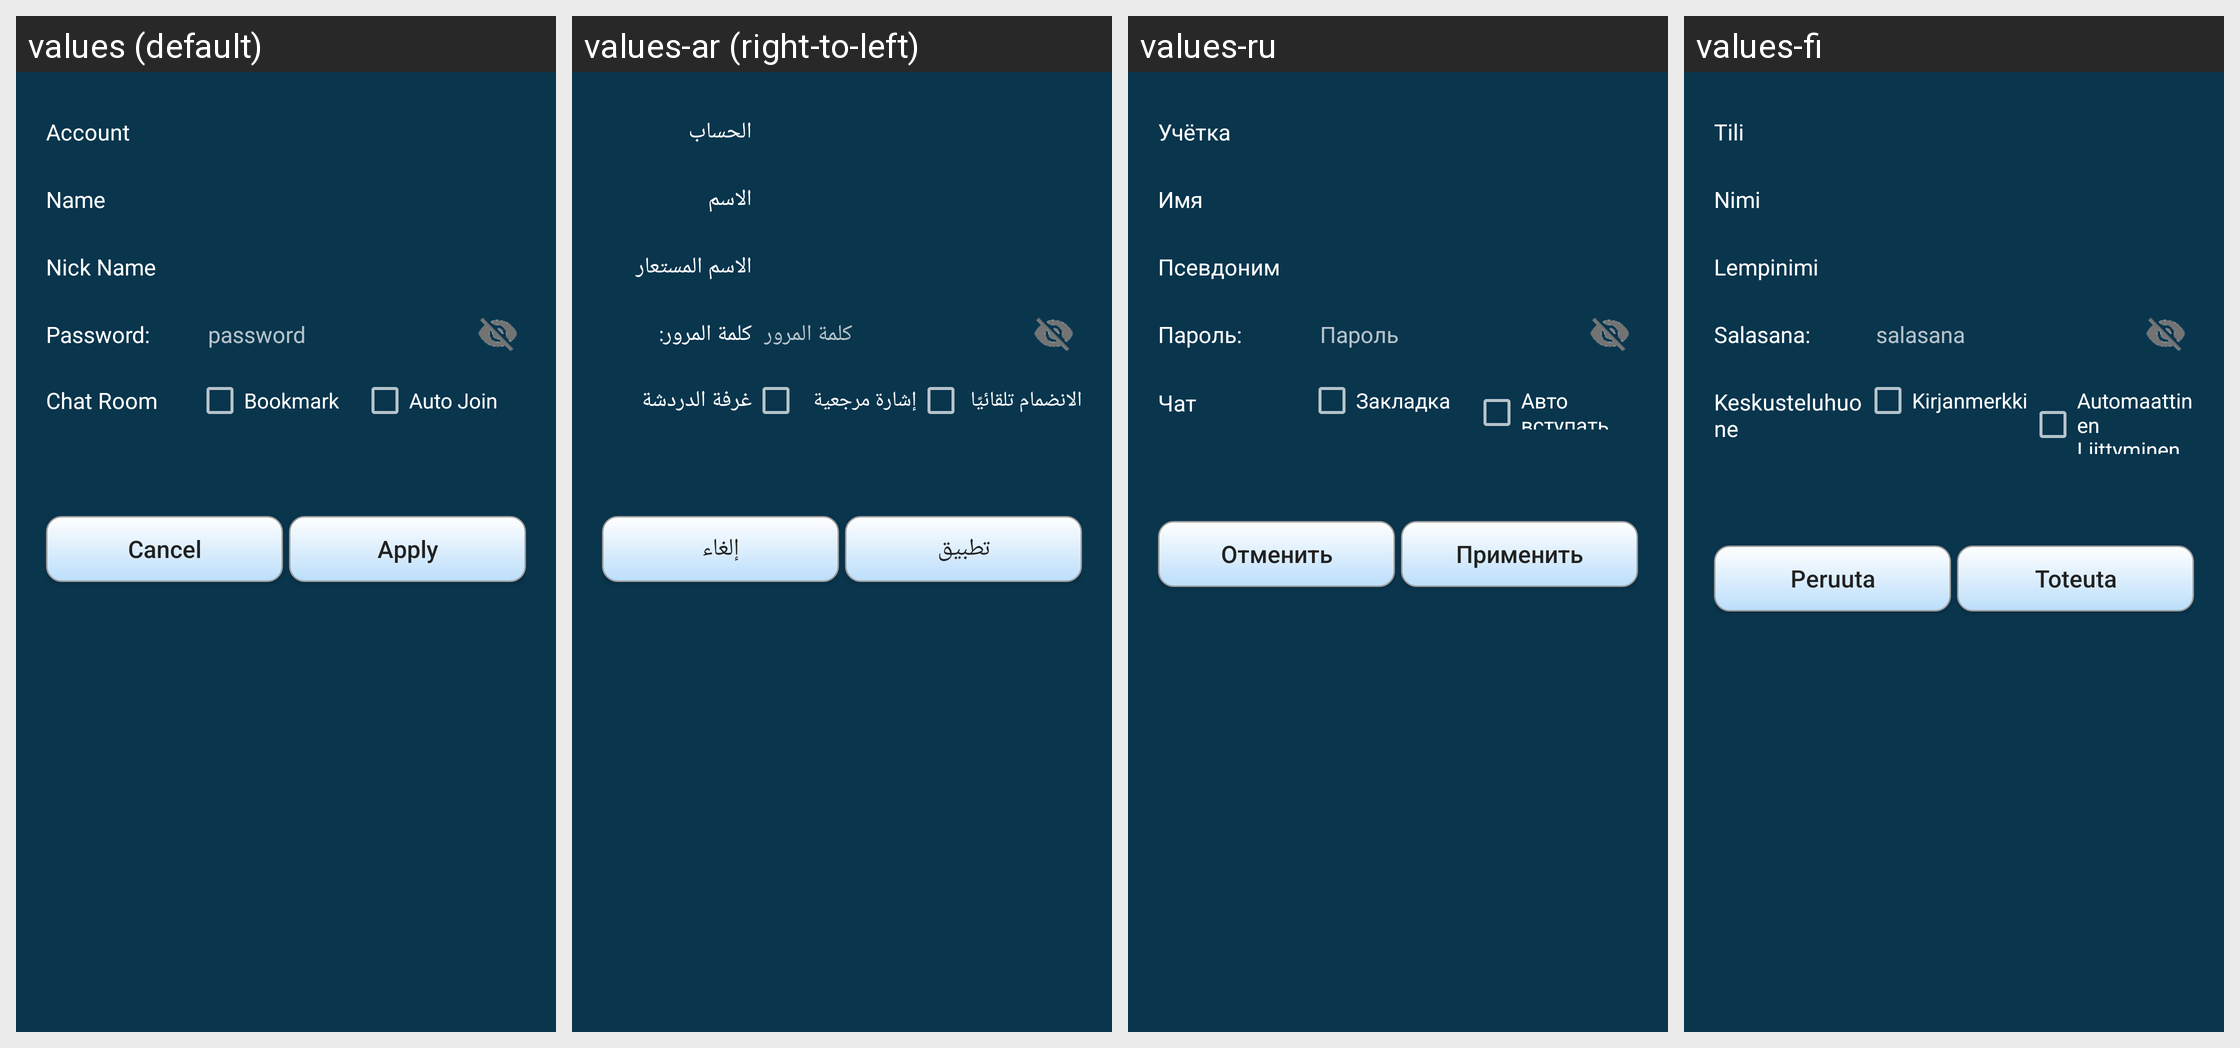

Strings drawn on this Android screen and how each of the app's shown locales translates them:
Android screen res/layout/chatroom_bookmark.xml rendered under 4 locales, left to right: values (default), values-ar (right-to-left), values-ru, values-fi. Device: Nexus 5 (rendered at 1080×1920; each locale shown at half size, 540×960, under a caption strip naming it); theme AppTheme.
Other locales in the repository, not shown: values-de, values-es, values-in, values-pt-rBR, values-sk, values-zh-rCN.
Strings drawn on this screen, with the default value and each locale's value (text and hints the layout hard-codes, and strings that could not be matched under every locale, appear in the picture but are not listed):

account
  values: Account
  values-ar: الحساب
  values-ru: Учётка
  values-fi: Tili

name
  values: Name
  values-ar: الاسم
  values-ru: Имя
  values-fi: Nimi

nickname
  values: Nick Name
  values-ar: الاسم المستعار
  values-ru: Псевдоним
  values-fi: Lempinimi

password_
  values: Password:
  values-ar: كلمة المرور:
  values-ru: Пароль:
  values-fi: Salasana:

password
  values: password
  values-ar: كلمة المرور
  values-ru: Пароль
  values-fi: salasana

chatroom
  values: Chat Room
  values-ar: غرفة الدردشة
  values-ru: Чат
  values-fi: Keskusteluhuone

chatroom_bookmark
  values: Bookmark
  values-ar: إشارة مرجعية
  values-ru: Закладка
  values-fi: Kirjanmerkki

chatroom_auto_join
  values: Auto Join
  values-ar: الانضمام تلقائيًا
  values-ru: Авто вступать
  values-fi: Automaattinen Liittyminen

cancel
  values: Cancel
  values-ar: إلغاء
  values-ru: Отменить
  values-fi: Peruuta

apply
  values: Apply
  values-ar: تطبيق
  values-ru: Применить
  values-fi: Toteuta
